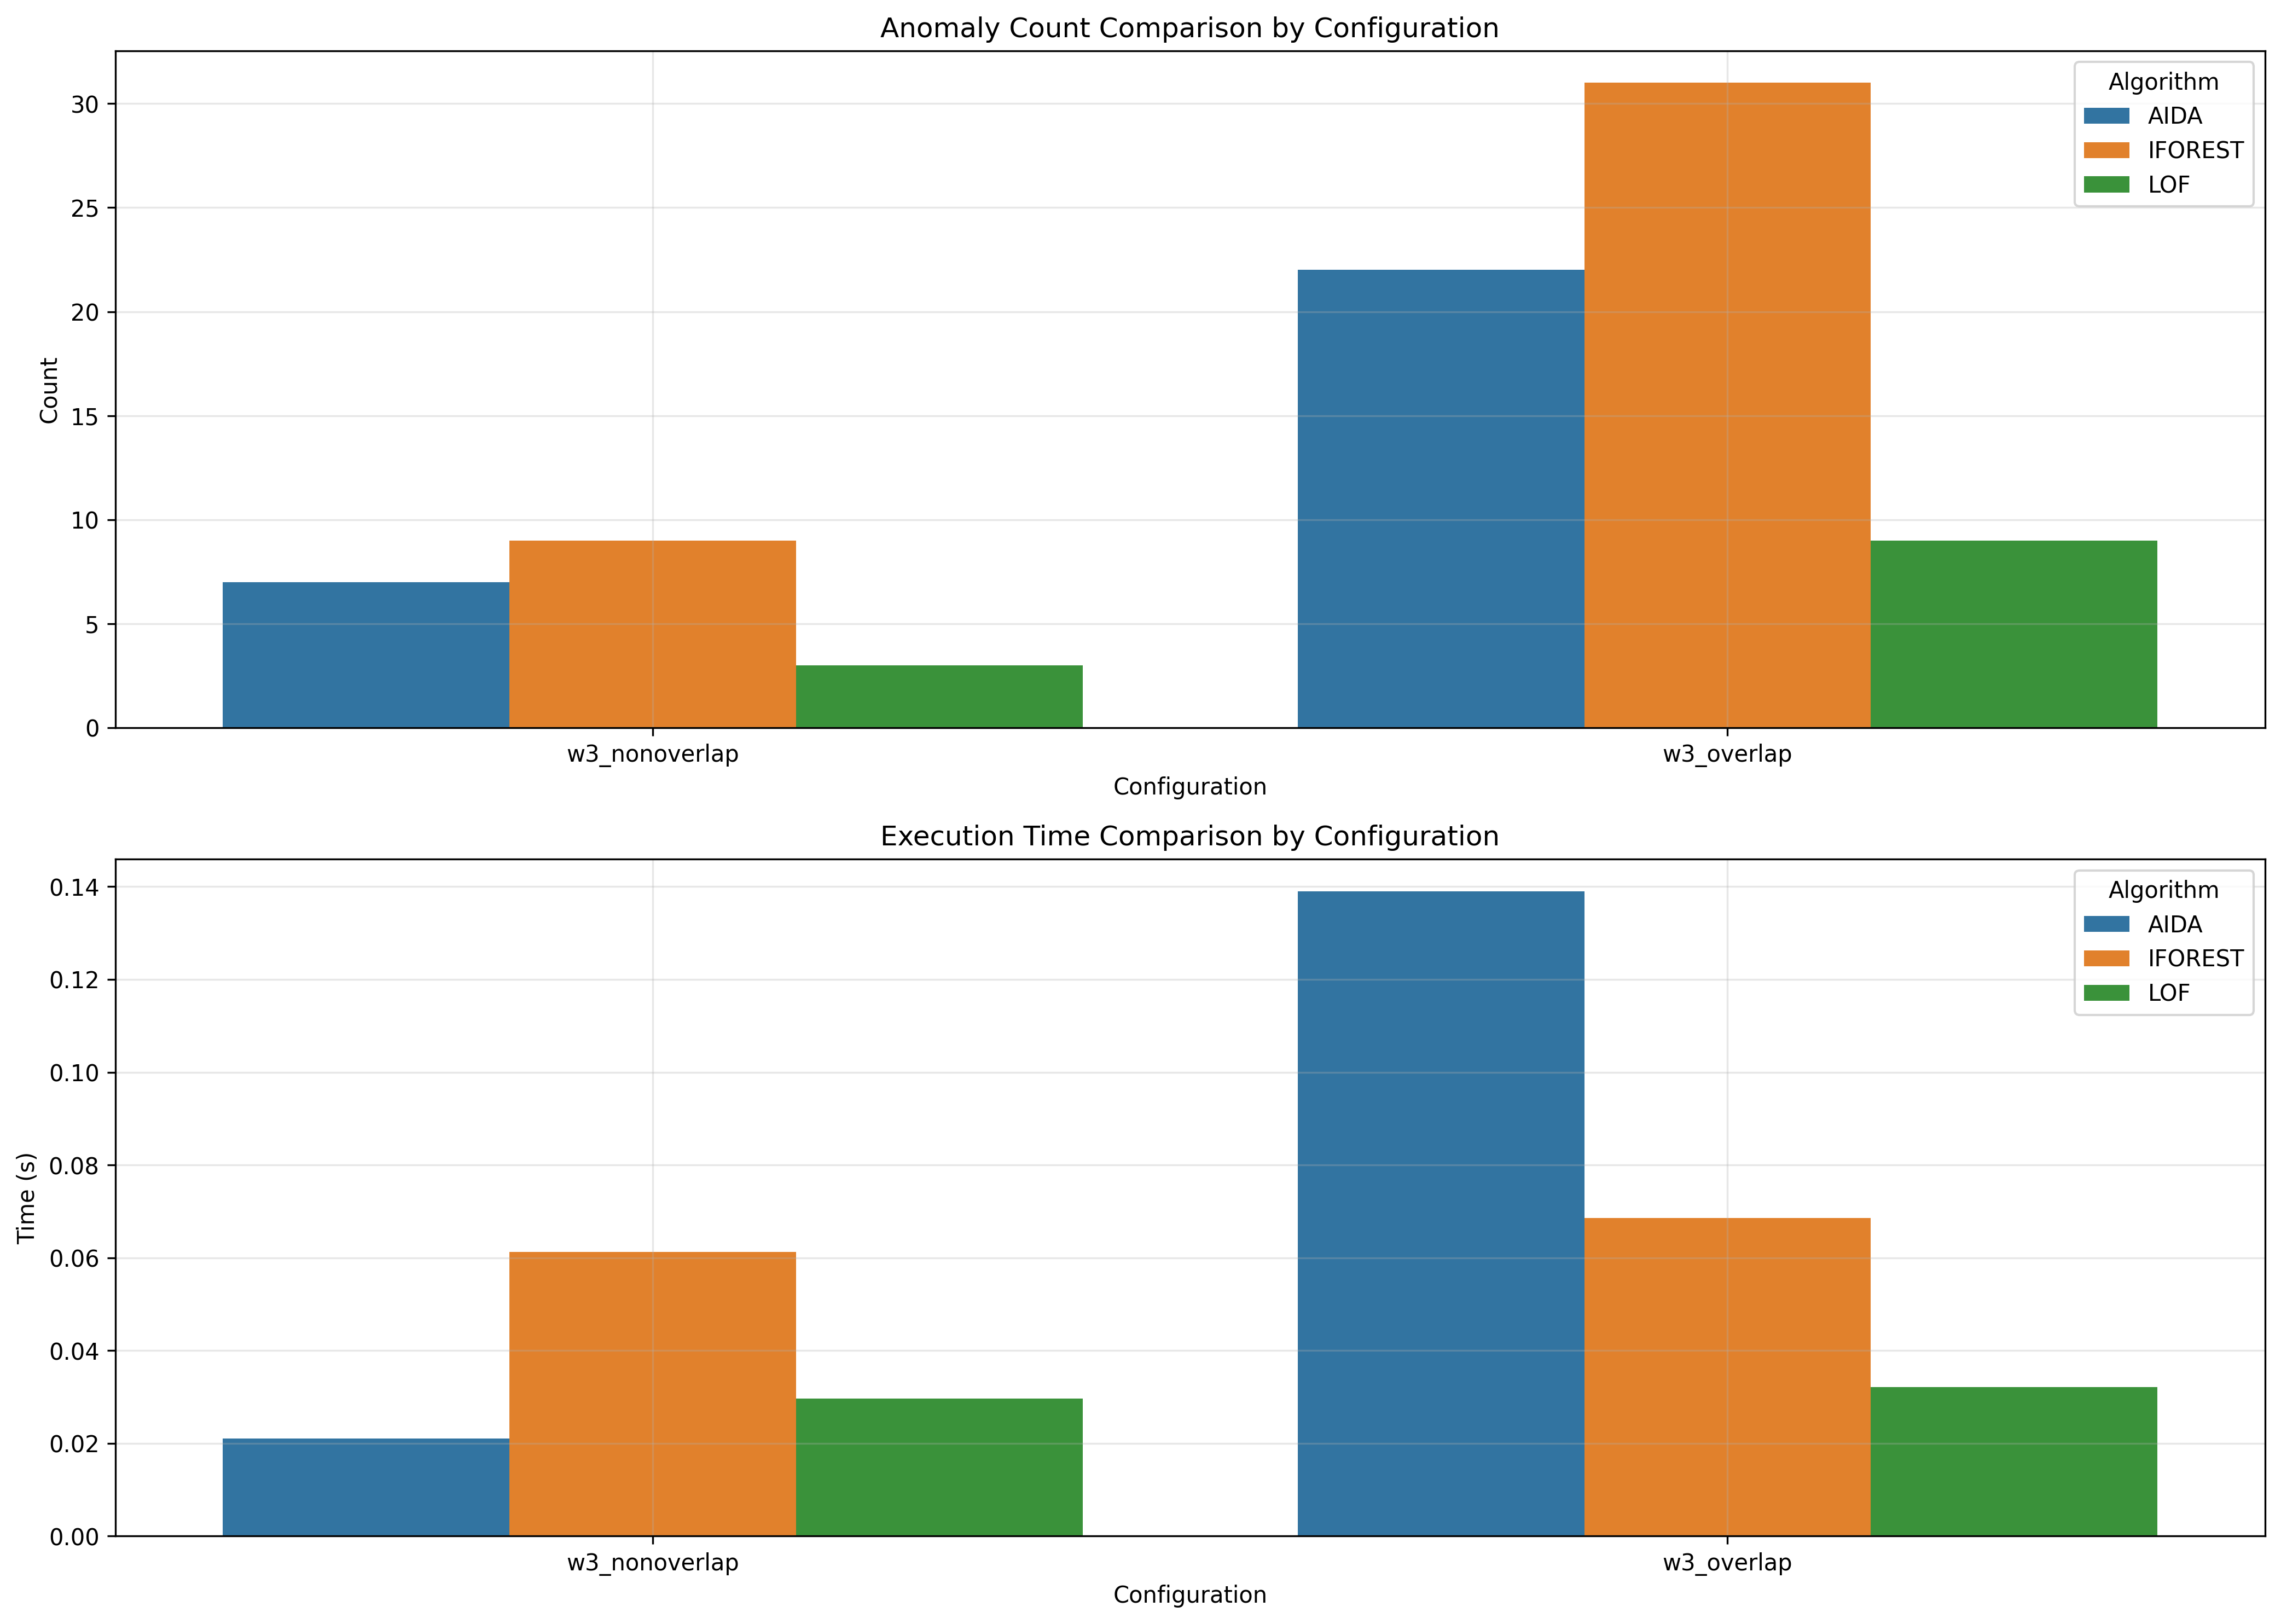

Values plotted in this chart, from the file beside it:
window_size, overlap_type, aida_count, iforest_count, lof_count, aida_time, iforest_time, lof_time
3, nonoverlap, 7, 9, 3, 0.021, 0.06128, 0.02962
3, overlap, 22, 31, 9, 0.139, 0.06857, 0.03214
